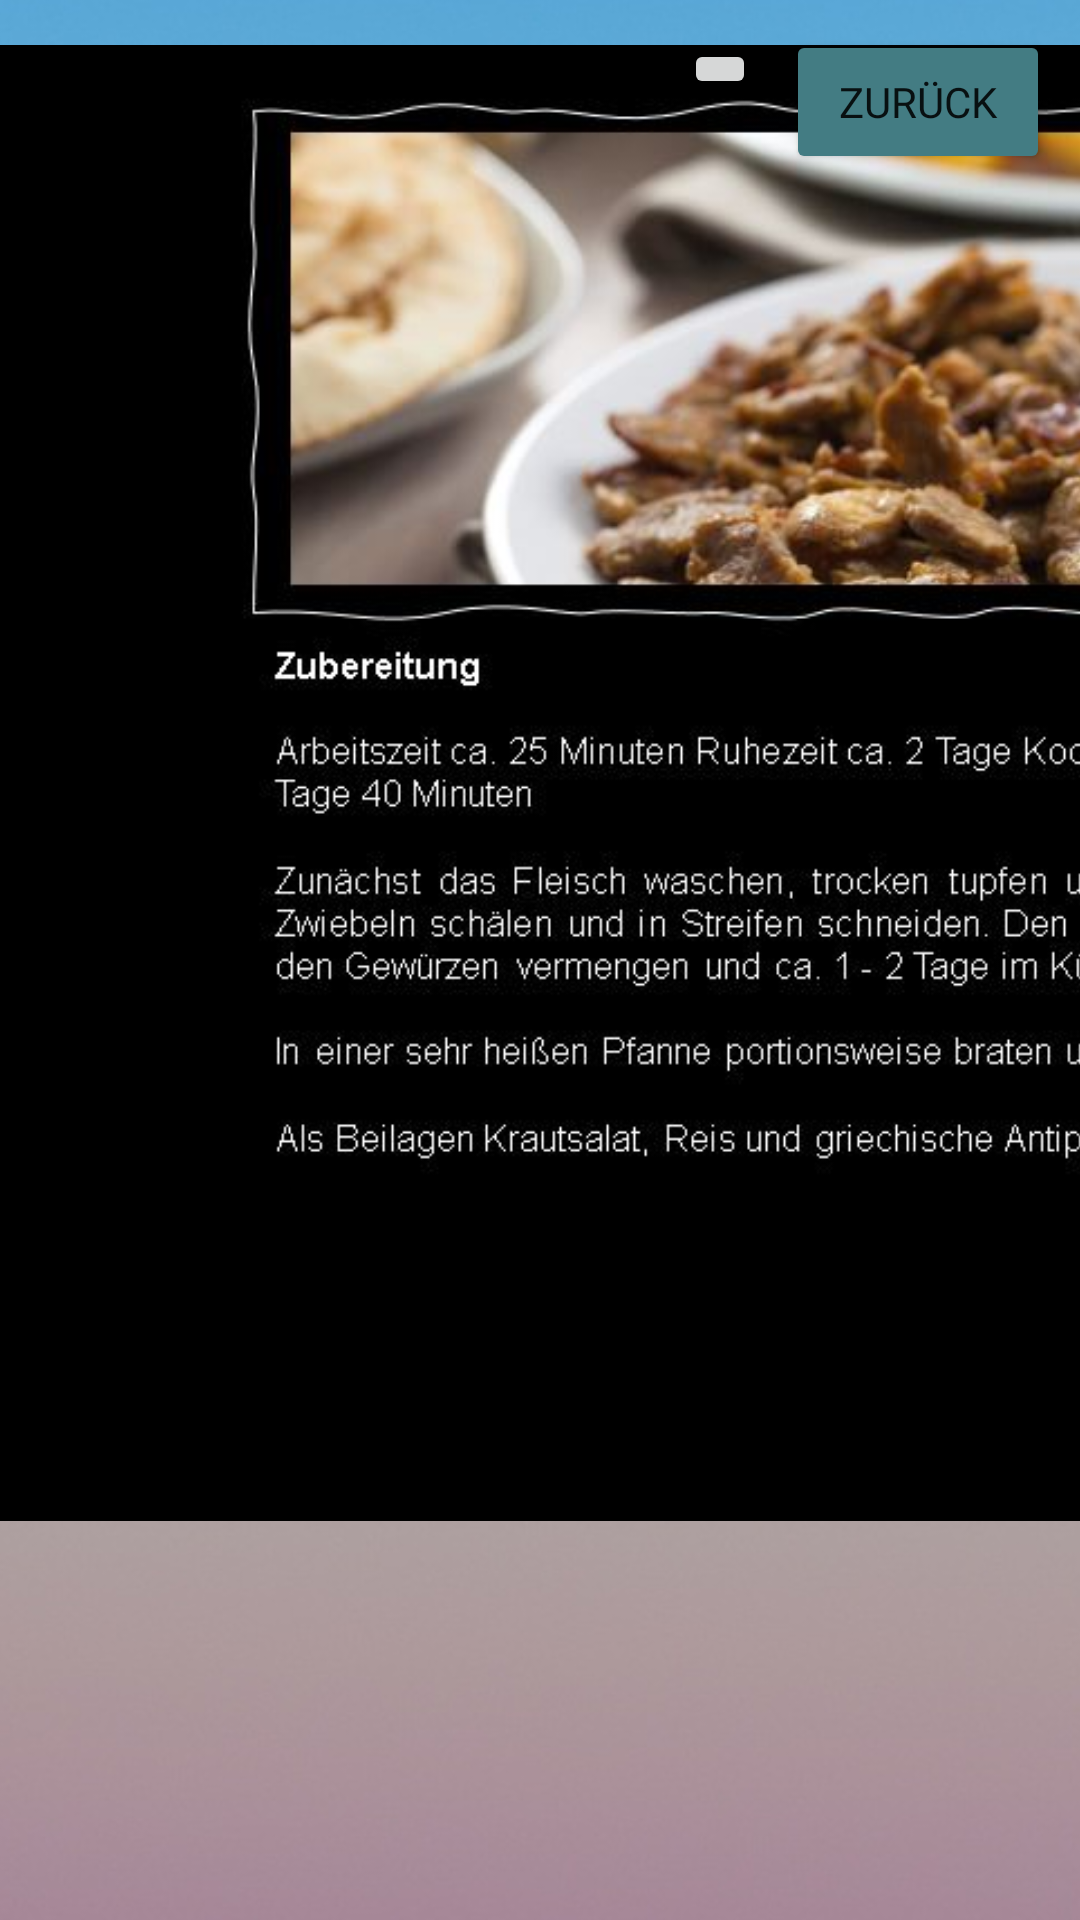

The Android layout XML behind this screen, and the referenced resources:
<!-- AndroidManifest.xml: application theme Theme.Basicchat -->
<!-- res/layout/gyrosscreen.xml -->
<?xml version="1.0" encoding="utf-8"?>
<androidx.constraintlayout.widget.ConstraintLayout
    xmlns:android="http://schemas.android.com/apk/res/android"
    xmlns:app="http://schemas.android.com/apk/res-auto"
    android:layout_width="match_parent"
    android:layout_height="match_parent">

    <ImageView
        android:id="@+id/imageView37"
        android:layout_width="1416dp"
        android:layout_height="1058dp"
        android:contentDescription="@string/background"
        app:layout_constraintBottom_toBottomOf="parent"
        app:layout_constraintEnd_toEndOf="parent"
        app:layout_constraintStart_toStartOf="parent"
        app:layout_constraintTop_toTopOf="parent"
        app:layout_constraintVertical_bias="0.501"
        app:srcCompat="@drawable/_790679_simple_wallpapers" />

    <Button
        android:id="@+id/but_back_gyros"
        android:layout_width="wrap_content"
        android:layout_height="wrap_content"
        android:layout_marginTop="10dp"
        android:layout_marginEnd="10dp"
        android:backgroundTint="#437C83"
        android:fontFamily="@font/aldrich"
        android:text="Zurück"
        app:cornerRadius="6dp"
        app:layout_constraintEnd_toEndOf="parent"
        app:layout_constraintTop_toTopOf="parent" />

    <ImageView
        android:id="@+id/imageView49"
        android:layout_width="919dp"
        android:layout_height="492dp"
        android:layout_marginTop="15dp"
        app:layout_constraintEnd_toEndOf="parent"
        app:layout_constraintStart_toStartOf="parent"
        app:layout_constraintTop_toTopOf="parent"
        app:srcCompat="@drawable/gyros1" />

    <ImageView
        android:id="@+id/imageView38"
        android:layout_width="374dp"
        android:layout_height="92dp"
        android:layout_marginTop="15dp"
        android:layout_marginEnd="490dp"
        android:contentDescription="@string/flaggegriech"
        app:layout_constraintEnd_toEndOf="parent"
        app:layout_constraintTop_toTopOf="@+id/imageView49"
        app:srcCompat="@drawable/greek" />

    <ImageButton
        android:id="@+id/but_home7"
        android:layout_width="wrap_content"
        android:layout_height="wrap_content"
        android:layout_marginTop="13dp"
        android:layout_marginEnd="10dp"
        app:layout_constraintEnd_toStartOf="@+id/but_back_gyros"
        app:layout_constraintTop_toTopOf="parent"
        app:srcCompat="@drawable/ic_baseline_home_24" />
</androidx.constraintlayout.widget.ConstraintLayout>
<!-- resources referenced by this layout -->
<resources>
  <!-- drawable _790679_simple_wallpapers: jpg bitmap (drawable, 125862 bytes) -->
  <!-- drawable greek: png bitmap (drawable, 44201 bytes) -->
  <!-- drawable gyros1: jpg bitmap (drawable, 108427 bytes) -->
  <string name="background">Background</string>
  <string name="flaggegriech">flaggegriech</string>
  <style name="Theme.Basicchat" parent="Theme.MaterialComponents.DayNight.DarkActionBar">
          
          <item name="colorPrimary">@color/purple_500</item>
          <item name="colorPrimaryVariant">@color/purple_700</item>
          <item name="colorOnPrimary">@color/white</item>
          
          <item name="colorSecondary">@color/teal_200</item>
          <item name="colorSecondaryVariant">@color/teal_700</item>
          <item name="colorOnSecondary">@color/black</item>
          
          <item name="android:statusBarColor" tools:targetApi="l">?attr/colorPrimaryVariant</item>
          
      </style>
  <!-- not gathered from this repository: default colours our renderer supplied (Android Studio template values) -->
  <color name="purple_500">#FF6200EE</color>
  <color name="purple_700">#FF3700B3</color>
  <color name="teal_200">#FF03DAC5</color>
  <color name="teal_700">#FF018786</color>
  <color name="black">#FF000000</color>
  <color name="white">#FFFFFFFF</color>
</resources>
